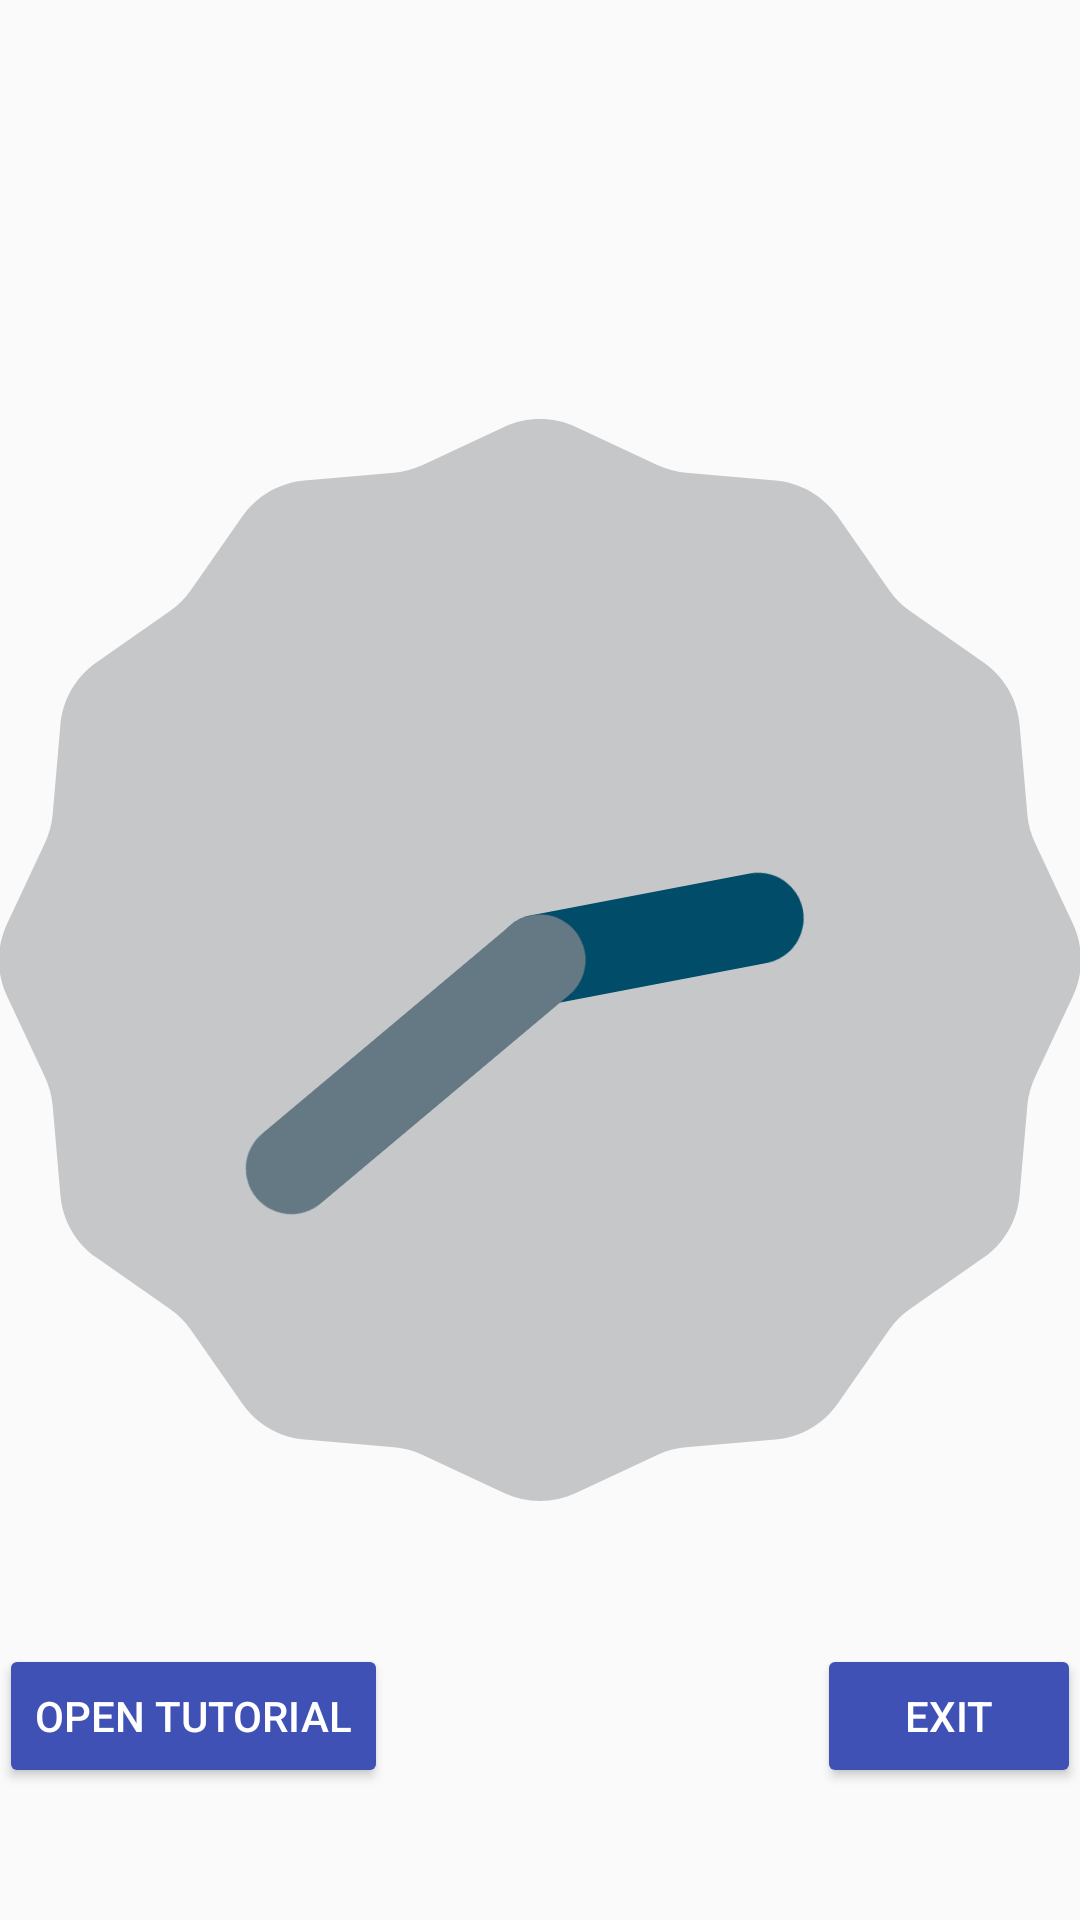

Layout XML and referenced resources for this Android screen:
<!-- AndroidManifest.xml: application theme AppTheme -->
<!-- res/layout/activity_main.xml -->
<RelativeLayout xmlns:android="http://schemas.android.com/apk/res/android"
    xmlns:tools="http://schemas.android.com/tools"
    android:layout_width="match_parent"
    android:layout_height="match_parent"
    android:paddingLeft="@dimen/activity_horizontal_margin"
    android:paddingRight="@dimen/activity_horizontal_margin"
    android:paddingTop="@dimen/activity_vertical_margin"
    android:paddingBottom="@dimen/activity_vertical_margin" tools:context=".MainActivity">
    <Button
        android:layout_width="wrap_content"
        android:layout_height="wrap_content"
        android:text="Open Tutorial"
        android:id="@+id/btn_tutorial"
        android:layout_marginBottom="44dp"
        android:layout_alignParentBottom="true"
        android:layout_alignParentStart="true"
        android:layout_alignParentLeft="true"
        />

    <Button
        android:layout_width="wrap_content"
        android:layout_height="wrap_content"
        android:text="Exit"
        android:id="@+id/btn_exit"
        android:layout_alignTop="@+id/btn_tutorial"
        android:layout_alignParentEnd="true"
        android:layout_alignParentRight="true" />

    <AnalogClock
        android:layout_width="wrap_content"
        android:layout_height="wrap_content"
        android:id="@+id/analogClock"
        android:layout_centerVertical="true"
        android:layout_centerHorizontal="true" />
</RelativeLayout>
<!-- resources referenced by this layout -->
<resources>
  <style name="AppTheme" parent="Theme.AppCompat.Light">
          <item name="colorPrimary">@color/primary</item>
          <item name="colorPrimaryDark">@color/primary_dark</item>
          <item name="colorAccent">@color/accent</item>
          <item name="colorButtonNormal">@color/accent</item>
          <item name="android:textColorPrimary">@color/white</item>
      </style>
  <color name="primary">#FF9800</color>
  <color name="primary_dark">#E65100</color>
  <color name="accent">#3F51B5</color>
  <color name="white">#FFFFFF</color>
</resources>
